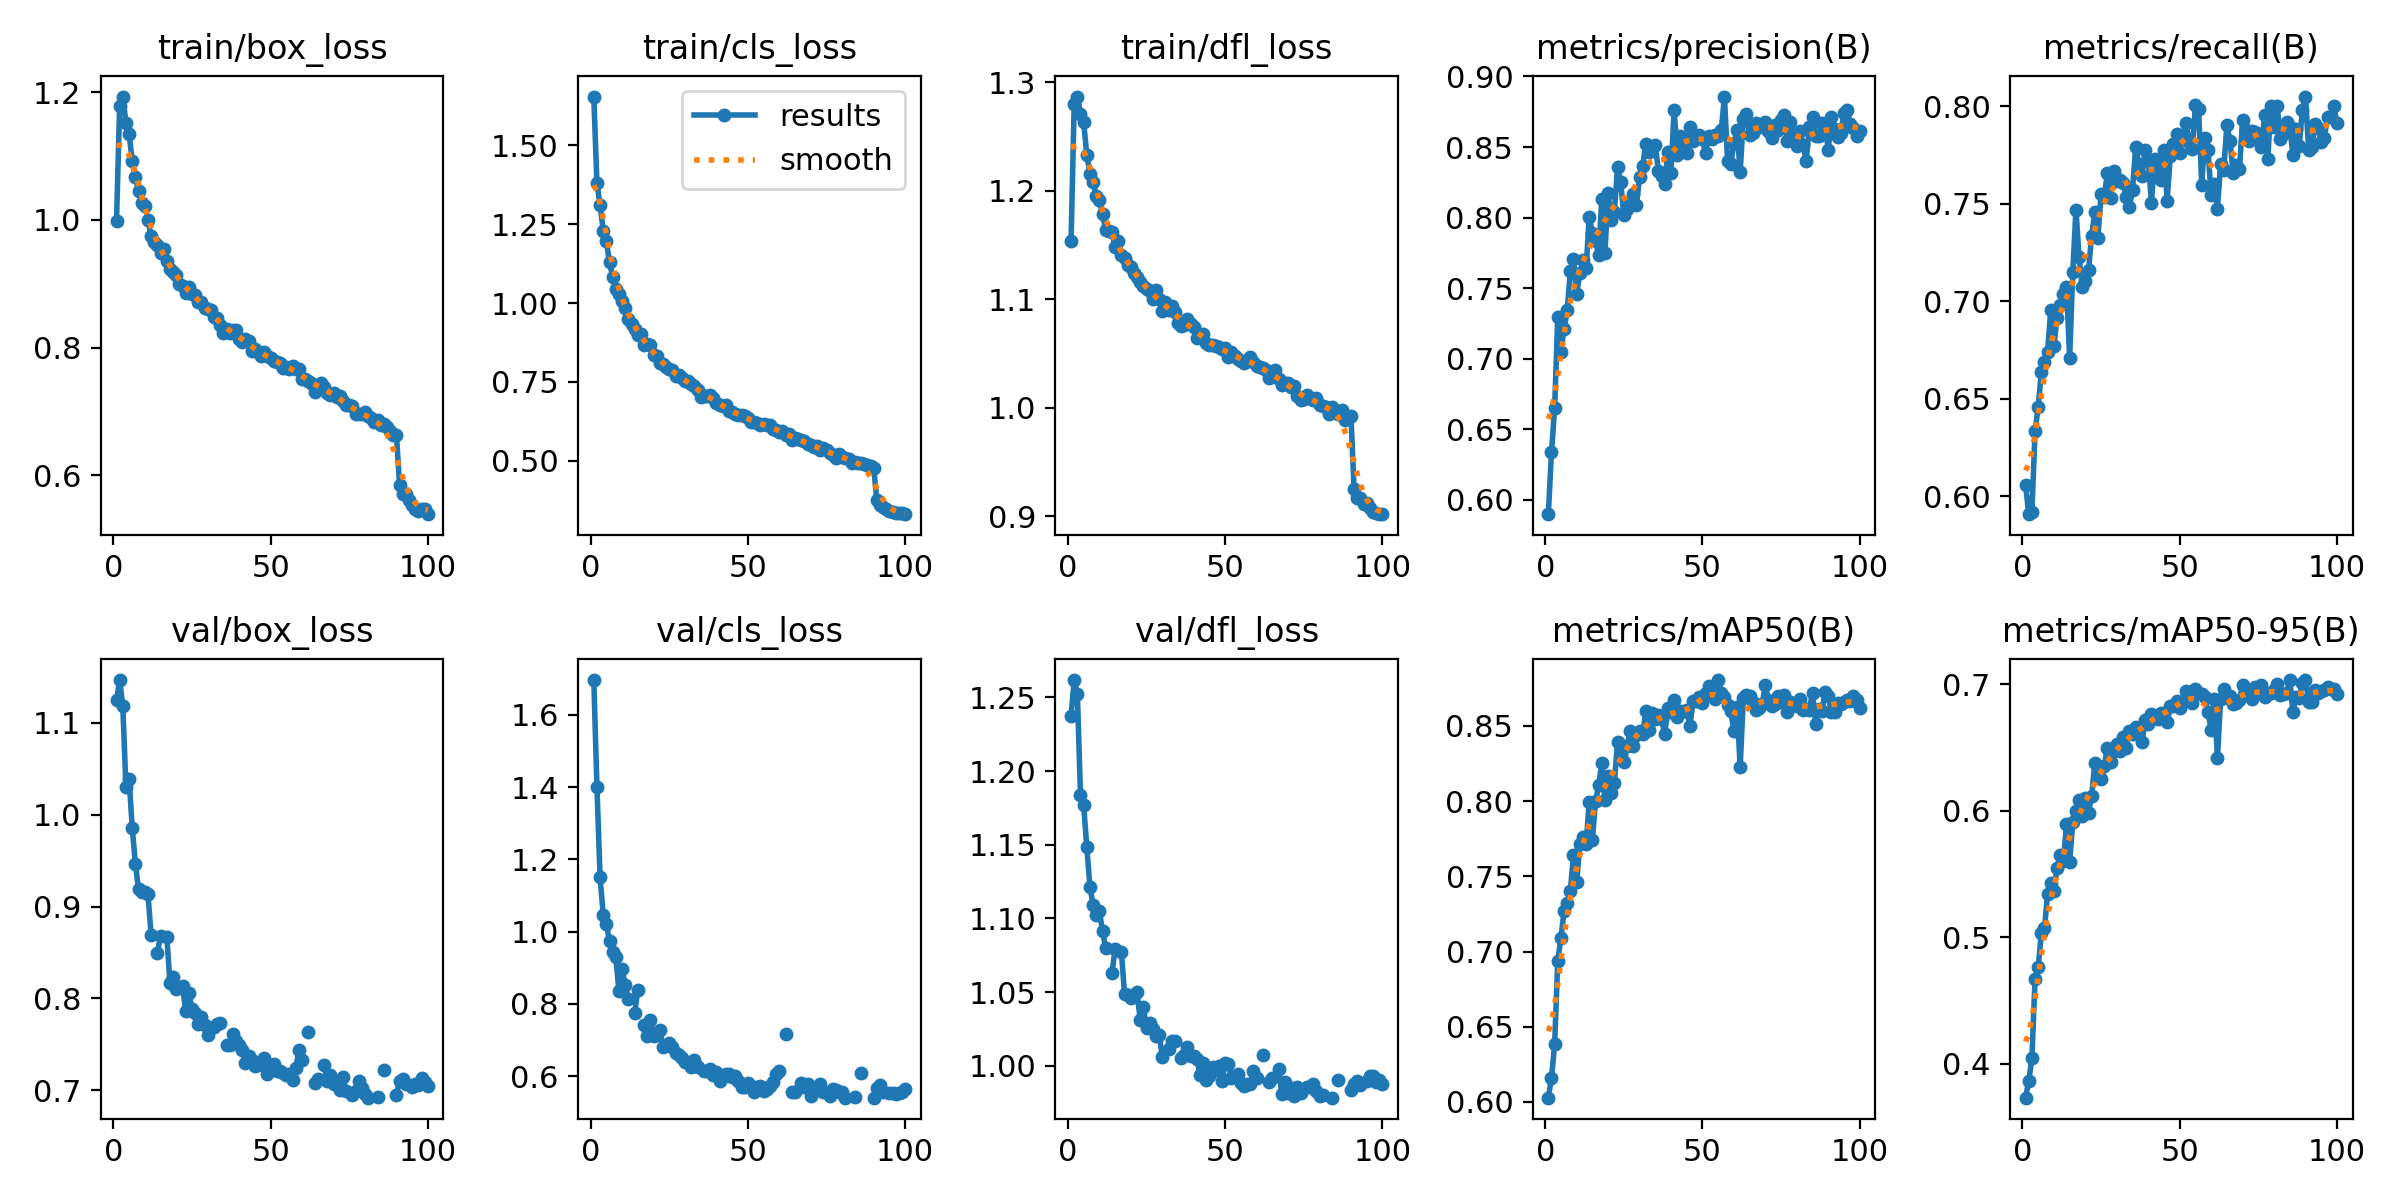

The table this chart was drawn from, first rows:
epoch, time, train/box_loss, train/cls_loss, train/dfl_loss, metrics/precision(B), metrics/recall(B), metrics/mAP50(B), metrics/mAP50-95(B), val/box_loss, val/cls_loss, val/dfl_loss, lr/pg0, lr/pg1, lr/pg2
1, 147.5, 0.9986, 1.655, 1.154, 0.5898, 0.606, 0.6028, 0.3733, 1.124, 1.696, 1.237, 0.0005538, 0.0005538, 0.0005538
2, 346.6, 1.178, 1.379, 1.28, 0.6336, 0.5909, 0.616, 0.3866, 1.146, 1.402, 1.262, 0.001098, 0.001098, 0.001098
3, 650.2, 1.193, 1.311, 1.287, 0.6649, 0.5919, 0.6382, 0.4045, 1.118, 1.15, 1.253, 0.001632, 0.001632, 0.001632
4, 823.1, 1.152, 1.23, 1.271, 0.7297, 0.6333, 0.694, 0.467, 1.03, 1.048, 1.184, 0.001617, 0.001617, 0.001617
5, 986.8, 1.135, 1.196, 1.263, 0.705, 0.6458, 0.7089, 0.4764, 1.039, 1.021, 1.177, 0.001601, 0.001601, 0.001601
6, 1148, 1.092, 1.129, 1.233, 0.721, 0.6637, 0.7271, 0.503, 0.9855, 0.9735, 1.149, 0.001584, 0.001584, 0.001584
7, 1307, 1.067, 1.084, 1.216, 0.7342, 0.6691, 0.7322, 0.507, 0.9464, 0.9434, 1.121, 0.001568, 0.001568, 0.001568
8, 1469, 1.044, 1.046, 1.208, 0.7622, 0.6742, 0.7405, 0.5346, 0.9186, 0.9295, 1.109, 0.001551, 0.001551, 0.001551
9, 1632, 1.027, 1.027, 1.196, 0.7705, 0.6957, 0.7639, 0.5427, 0.9156, 0.8345, 1.103, 0.001535, 0.001535, 0.001535
10, 1792, 1.022, 1.008, 1.191, 0.746, 0.6769, 0.7459, 0.5363, 0.9154, 0.8959, 1.105, 0.001518, 0.001518, 0.001518
11, 1951, 1, 0.983, 1.178, 0.7604, 0.6914, 0.7712, 0.5551, 0.9134, 0.8534, 1.092, 0.001502, 0.001502, 0.001502
12, 2113, 0.9742, 0.9506, 1.164, 0.7697, 0.6981, 0.7763, 0.5648, 0.8692, 0.8144, 1.08, 0.001485, 0.001485, 0.001485
13, 2274, 0.9646, 0.9351, 1.163, 0.7641, 0.7036, 0.7712, 0.56, nan, nan, nan, 0.001469, 0.001469, 0.001469
14, 2445, 0.9605, 0.9167, 1.162, 0.8002, 0.7075, 0.7996, 0.5894, 0.8498, 0.7742, 1.063, 0.001452, 0.001452, 0.001452
15, 2615, 0.948, 0.8984, 1.148, 0.7893, 0.6711, 0.7743, 0.5595, 0.868, 0.8381, 1.079, 0.001436, 0.001436, 0.001436
16, 2791, 0.9539, 0.9032, 1.154, 0.7835, 0.7148, 0.7997, 0.5911, nan, nan, nan, 0.001419, 0.001419, 0.001419
17, 2973, 0.9356, 0.8665, 1.14, 0.7735, 0.747, 0.8104, 0.5997, 0.8674, 0.7409, 1.078, 0.001403, 0.001403, 0.001403
18, 3153, 0.923, 0.8693, 1.138, 0.8132, 0.7226, 0.825, 0.6086, 0.8171, 0.7102, 1.049, 0.001386, 0.001386, 0.001386
19, 3332, 0.9189, 0.8657, 1.132, 0.7751, 0.7075, 0.801, 0.5961, 0.8229, 0.755, 1.048, 0.00137, 0.00137, 0.00137
20, 3511, 0.9132, 0.8343, 1.13, 0.8175, 0.7105, 0.8164, 0.6098, 0.8099, 0.7122, 1.046, 0.001353, 0.001353, 0.001353
21, 3693, 0.9004, 0.8307, 1.125, 0.7985, 0.7159, 0.8052, 0.5984, nan, nan, nan, 0.001337, 0.001337, 0.001337
22, 3874, 0.8964, 0.8108, 1.12, 0.8042, 0.7335, 0.8119, 0.6119, 0.8133, 0.7276, 1.05, 0.00132, 0.00132, 0.00132
23, 4052, 0.8861, 0.8058, 1.116, 0.8355, 0.7455, 0.8394, 0.6378, 0.7861, 0.6812, 1.031, 0.001304, 0.001304, 0.001304
24, 4235, 0.8954, 0.7966, 1.112, 0.825, 0.7325, 0.8305, 0.6277, 0.8055, 0.6857, 1.04, 0.001287, 0.001287, 0.001287
25, 4399, 0.8836, 0.7909, 1.109, 0.802, 0.7552, 0.826, 0.6248, 0.789, 0.6925, 1.025, 0.001271, 0.001271, 0.001271
26, 4560, 0.882, 0.789, 1.108, 0.8059, 0.7535, 0.8365, 0.6352, 0.7844, 0.6795, 1.029, 0.001254, 0.001254, 0.001254
27, 4719, 0.8714, 0.7675, 1.1, 0.8106, 0.7657, 0.8464, 0.6497, 0.7725, 0.6646, 1.025, 0.001238, 0.001238, 0.001238
28, 4883, 0.8712, 0.7716, 1.108, 0.8165, 0.753, 0.8365, 0.6384, 0.7803, 0.6574, 1.02, 0.001221, 0.001221, 0.001221
29, 5046, 0.862, 0.762, 1.1, 0.8089, 0.7667, 0.8436, 0.6469, 0.7707, 0.6506, 1.021, 0.001205, 0.001205, 0.001205
30, 5213, 0.8597, 0.7539, 1.089, 0.8285, 0.7618, 0.8468, 0.6524, 0.7599, 0.6394, 1.006, 0.001188, 0.001188, 0.001188
31, 5381, 0.8584, 0.7534, 1.097, 0.8368, 0.762, 0.8445, 0.6474, nan, nan, nan, 0.001172, 0.001172, 0.001172
32, 5552, 0.8486, 0.7448, 1.09, 0.8523, 0.7604, 0.8596, 0.6584, 0.7687, 0.6264, 1.011, 0.001155, 0.001155, 0.001155
33, 5719, 0.8466, 0.737, 1.094, 0.8466, 0.7535, 0.8472, 0.6497, 0.7718, 0.645, 1.017, 0.001139, 0.001139, 0.001139
34, 5890, 0.8357, 0.7246, 1.088, 0.8485, 0.7484, 0.8587, 0.6629, 0.773, 0.6253, 1.017, 0.001122, 0.001122, 0.001122
35, 6051, 0.8229, 0.7036, 1.078, 0.8513, 0.7572, 0.8549, 0.6603, nan, nan, nan, 0.001106, 0.001106, 0.001106
36, 6214, 0.8296, 0.7061, 1.075, 0.8333, 0.7791, 0.8574, 0.6663, 0.7495, 0.6156, 1.005, 0.001089, 0.001089, 0.001089
37, 6385, 0.8234, 0.7051, 1.077, 0.8295, 0.7702, 0.8546, 0.6644, 0.7497, 0.6151, 1.007, 0.001073, 0.001073, 0.001073
38, 6553, 0.8283, 0.7081, 1.082, 0.8239, 0.7644, 0.8446, 0.6543, 0.7617, 0.621, 1.013, 0.001056, 0.001056, 0.001056
39, 6724, 0.8277, 0.6975, 1.077, 0.8465, 0.7774, 0.8619, 0.6715, 0.7536, 0.6039, 1.007, 0.00104, 0.00104, 0.00104
40, 6887, 0.8128, 0.6826, 1.075, 0.8316, 0.7725, 0.8591, 0.6686, 0.7493, 0.613, 1.007, 0.001023, 0.001023, 0.001023
41, 7055, 0.809, 0.6752, 1.064, 0.8765, 0.7505, 0.8669, 0.6766, 0.7436, 0.5866, 1.005, 0.001007, 0.001007, 0.001007
42, 7224, 0.8136, 0.6732, 1.068, 0.8445, 0.773, 0.8561, 0.6749, 0.7303, 0.5979, 0.9939, 0.0009904, 0.0009904, 0.0009904
43, 7397, 0.8106, 0.6782, 1.068, 0.8579, 0.768, 0.8601, 0.6729, 0.7378, 0.6063, 1.002, 0.0009739, 0.0009739, 0.0009739
44, 7568, 0.7952, 0.6569, 1.059, 0.8532, 0.7619, 0.8599, 0.6776, 0.7332, 0.6062, 0.9903, 0.0009574, 0.0009574, 0.0009574
45, 7741, 0.7981, 0.6541, 1.058, 0.846, 0.7774, 0.8602, 0.6775, 0.726, 0.5978, 0.9929, 0.0009409, 0.0009409, 0.0009409
46, 7914, 0.7928, 0.6469, 1.057, 0.864, 0.7516, 0.8499, 0.6704, 0.7282, 0.6015, 0.9992, 0.0009244, 0.0009244, 0.0009244
47, 8084, 0.7869, 0.6436, 1.057, 0.854, 0.7742, 0.8665, 0.6826, 0.7293, 0.5867, 0.9974, 0.0009078, 0.0009078, 0.0009078
48, 8250, 0.793, 0.6439, 1.056, 0.8573, 0.7806, 0.8663, 0.6828, 0.7352, 0.5702, 0.9995, 0.0008913, 0.0008913, 0.0008913
49, 8420, 0.7863, 0.6423, 1.054, 0.8585, 0.7855, 0.8695, 0.687, 0.7175, 0.5707, 0.9894, 0.0008748, 0.0008748, 0.0008748
50, 8591, 0.7843, 0.6344, 1.055, 0.8553, 0.7758, 0.8653, 0.6809, 0.7266, 0.5804, 1.002, 0.0008583, 0.0008583, 0.0008583
51, 8758, 0.7787, 0.6233, 1.046, 0.846, 0.7853, 0.8721, 0.6858, 0.7291, 0.5718, 1.001, 0.0008418, 0.0008418, 0.0008418
52, 8928, 0.7782, 0.6232, 1.051, 0.8577, 0.7912, 0.8766, 0.6944, 0.7209, 0.5559, 0.9917, 0.0008253, 0.0008253, 0.0008253
53, 9099, 0.7765, 0.6202, 1.048, 0.8555, 0.7818, 0.8723, 0.6881, 0.7211, 0.5692, 0.9929, 0.0008088, 0.0008088, 0.0008088
54, 9273, 0.7687, 0.6143, 1.045, 0.8584, 0.778, 0.8679, 0.6855, 0.7185, 0.573, 0.9942, 0.0007923, 0.0007923, 0.0007923
55, 9450, 0.7703, 0.6158, 1.043, 0.8581, 0.8004, 0.8804, 0.6963, 0.7169, 0.5585, 0.9885, 0.0007758, 0.0007758, 0.0007758
56, 9626, 0.767, 0.6129, 1.041, 0.8621, 0.7987, 0.8716, 0.6935, 0.718, 0.5642, 0.9861, 0.0007593, 0.0007593, 0.0007593
57, 118.7, 0.7716, 0.6142, 1.044, 0.8858, 0.7598, 0.8694, 0.6924, 0.7116, 0.5743, 0.9875, 0.0007428, 0.0007428, 0.0007428
58, 232.5, 0.7664, 0.6001, 1.047, 0.8398, 0.7839, 0.8637, 0.6896, 0.7241, 0.5849, 0.9876, 0.0007263, 0.0007263, 0.0007263
59, 346.5, 0.7659, 0.5985, 1.042, 0.8379, 0.7773, 0.8599, 0.6777, 0.7439, 0.6069, 0.9968, 0.0007098, 0.0007098, 0.0007098
60, 460, 0.7502, 0.5912, 1.039, 0.8526, 0.7546, 0.8467, 0.664, 0.7327, 0.6137, 0.9921, 0.0006933, 0.0006933, 0.0006933
... 40 more rows
